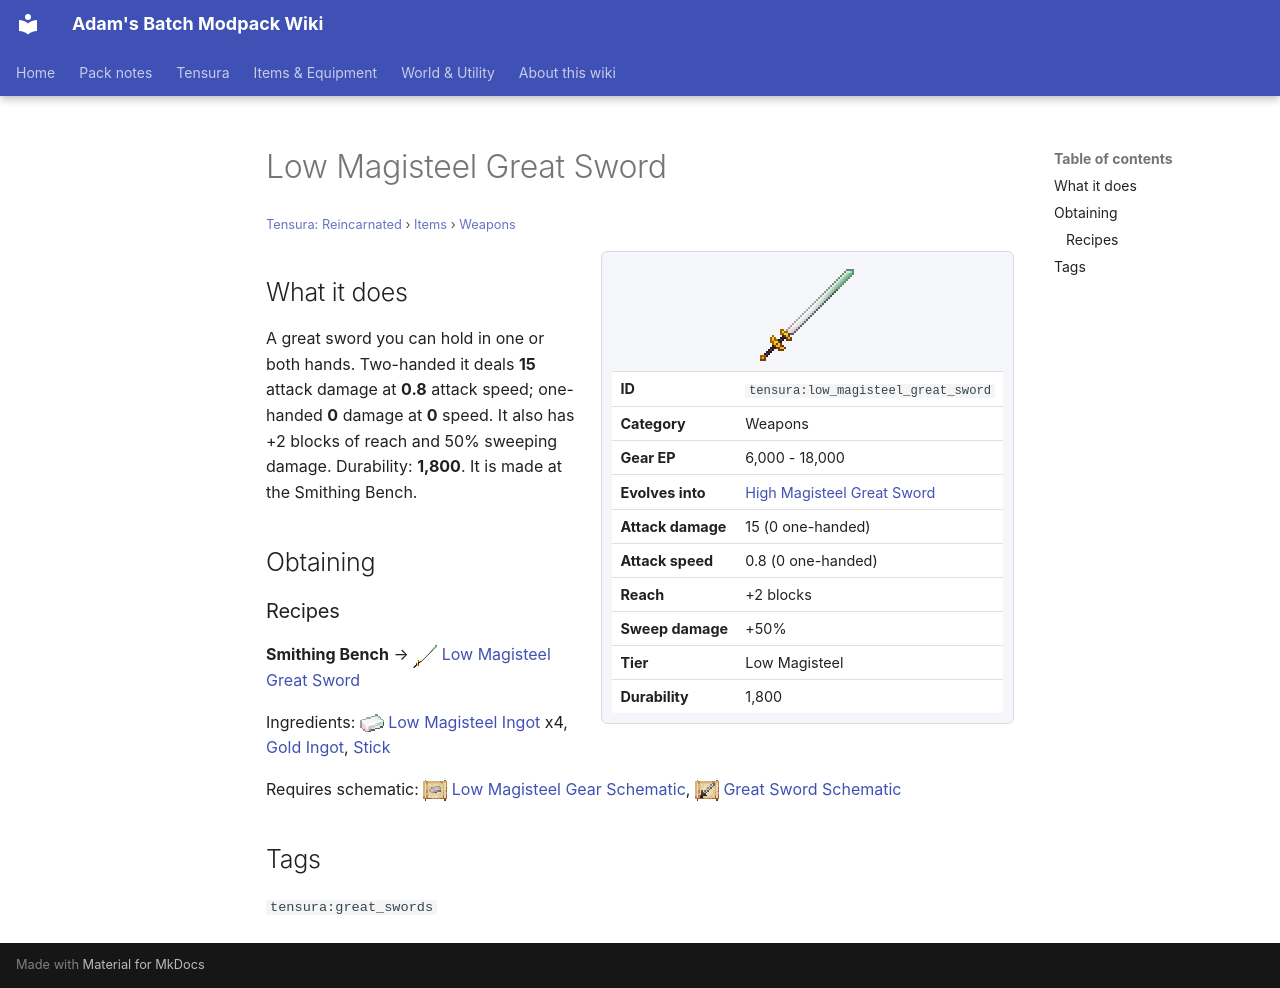

repository: Proteus-Nell/Adams-Batch-MC-Modpack-Wiki · page: tensura-reincarnated/items/weapons/low-magisteel-great-sword/index.html · generator: mkdocs

# Low Magisteel Great Sword

<small>[Tensura: Reincarnated](../../index.md) &rsaquo; [Items](../index.md) &rsaquo; [Weapons](index.md)</small>

<div class="infobox" markdown>

![Low Magisteel Great Sword](../../../assets/icons/tensura/item/low_magisteel_great_sword.png)

| | |
|---|---|
| **ID** | `tensura:low_magisteel_great_sword` |
| **Category** | Weapons |
| **Gear EP** | 6,000 - 18,000 |
| **Evolves into** | [High Magisteel Great Sword](high-magisteel-great-sword.md) |
| **Attack damage** | 15 (0 one-handed) |
| **Attack speed** | 0.8 (0 one-handed) |
| **Reach** | +2 blocks |
| **Sweep damage** | +50% |
| **Tier** | Low Magisteel |
| **Durability** | 1,800 |

</div>

## What it does

A great sword you can hold in one or both hands. Two-handed it deals **15** attack damage at **0.8** attack speed; one-handed **0** damage at **0** speed. It also has +2 blocks of reach and 50% sweeping damage. Durability: **1,800**. It is made at the Smithing Bench.

## Obtaining

### Recipes

**Smithing Bench** &rarr; ![](../../../assets/icons/tensura/item/low_magisteel_great_sword.png) [Low Magisteel Great Sword](low-magisteel-great-sword.md)

Ingredients: ![](../../../assets/icons/tensura/item/low_magisteel_ingot.png) [Low Magisteel Ingot](../materials/low-magisteel-ingot.md) x4,  [Gold Ingot](https://minecraft.wiki/w/Gold_Ingot),  [Stick](https://minecraft.wiki/w/Stick)

Requires schematic: ![](../../../assets/icons/tensura/item/low_magisteel_gear_schematic.png) [Low Magisteel Gear Schematic](../schematics/low-magisteel-gear-schematic.md), ![](../../../assets/icons/tensura/item/great_sword_schematic.png) [Great Sword Schematic](../schematics/great-sword-schematic.md)

## Tags

`tensura:great_swords`
